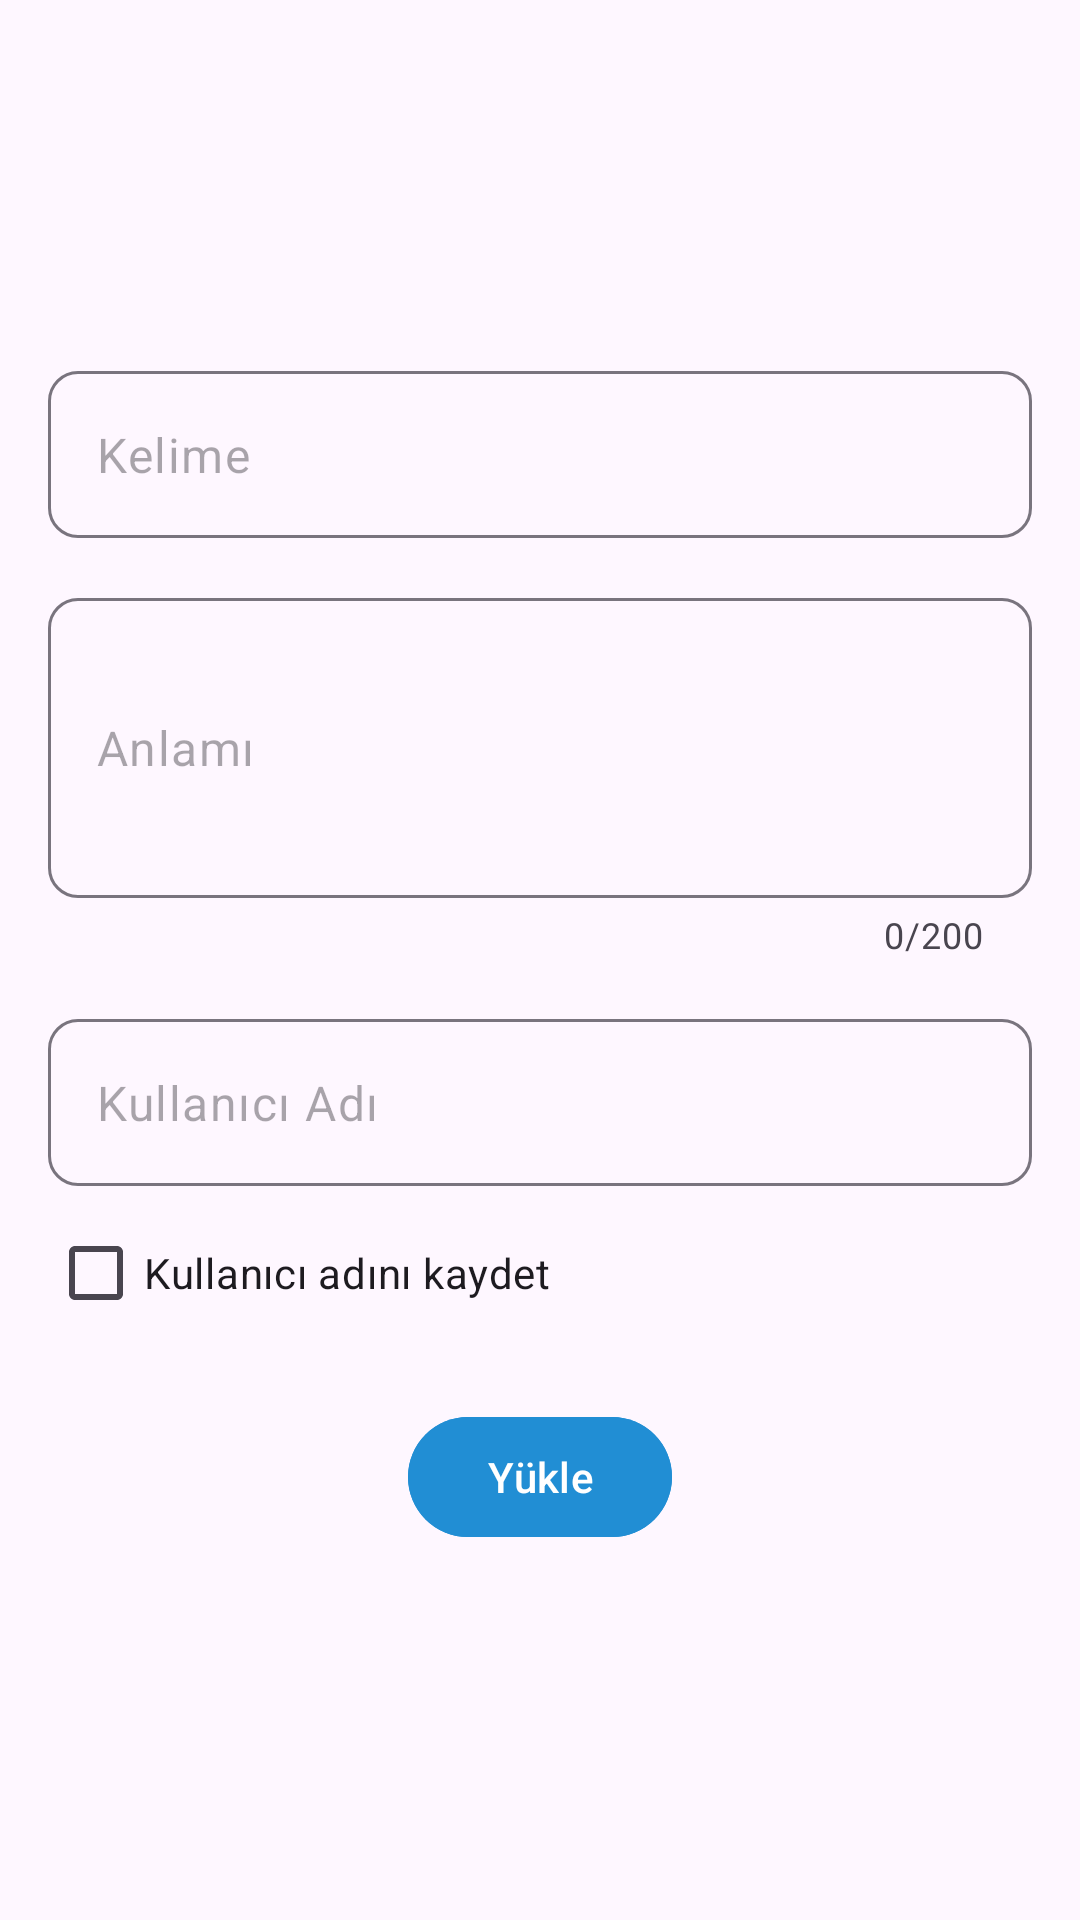

This screen was rendered from an Android layout file. Write that file and the resources it references.
<!-- AndroidManifest.xml: application theme Theme.DictionaryProject -->
<!-- res/layout/activity_upload.xml -->
<?xml version="1.0" encoding="utf-8"?>
<LinearLayout xmlns:android="http://schemas.android.com/apk/res/android"
    xmlns:app="http://schemas.android.com/apk/res-auto"
    xmlns:tools="http://schemas.android.com/tools"
    android:id="@+id/main"
    android:layout_width="match_parent"
    android:layout_height="match_parent"
    android:orientation="vertical"
    tools:context=".UploadActivity"
    android:gravity="center"
    android:padding="16dp">

    <ScrollView
        android:layout_width="match_parent"
        android:layout_height="wrap_content">

        <LinearLayout
            android:layout_width="match_parent"
            android:layout_height="wrap_content"
            android:orientation="vertical"
            android:gravity="center">

            <com.google.android.material.textfield.TextInputLayout
                android:layout_width="match_parent"
                android:layout_height="wrap_content"
                app:hintEnabled="false"
                app:boxCornerRadiusBottomStart="10dp"
                app:boxCornerRadiusBottomEnd="10dp"
                app:boxCornerRadiusTopEnd="10dp"
                app:boxCornerRadiusTopStart="10dp"
                android:inputType="textMultiLine">


                <com.google.android.material.textfield.TextInputEditText
                    android:id="@+id/wordEt"
                    android:layout_width="match_parent"
                    android:layout_height="wrap_content"
                    android:maxLength="15"
                    android:hint="Kelime"
                    android:inputType="textMultiLine" />
            </com.google.android.material.textfield.TextInputLayout>


            <com.google.android.material.textfield.TextInputLayout
                android:layout_width="match_parent"
                android:layout_height="wrap_content"
                app:hintEnabled="false"
                app:boxCornerRadiusBottomStart="10dp"
                app:boxCornerRadiusBottomEnd="10dp"
                app:boxCornerRadiusTopEnd="10dp"
                app:boxCornerRadiusTopStart="10dp"
                android:layout_marginTop="20dp"
                app:counterEnabled="true"
                app:counterMaxLength="200"
                >

                <com.google.android.material.textfield.TextInputEditText
                    android:id="@+id/meaningEt"
                    android:layout_width="match_parent"
                    android:layout_height="wrap_content"
                    android:maxLength="200"
                    android:hint="Anlamı"
                    android:minHeight="100dp"
                    android:inputType="textMultiLine"/>
            </com.google.android.material.textfield.TextInputLayout>



            <com.google.android.material.textfield.TextInputLayout
                android:layout_width="match_parent"
                android:layout_height="wrap_content"
                app:hintEnabled="false"
                app:boxCornerRadiusBottomStart="10dp"
                app:boxCornerRadiusBottomEnd="10dp"
                app:boxCornerRadiusTopEnd="10dp"
                app:boxCornerRadiusTopStart="10dp"
                android:layout_marginTop="20dp"
                >

                <com.google.android.material.textfield.TextInputEditText
                    android:id="@+id/userEt"
                    android:layout_width="match_parent"
                    android:layout_height="wrap_content"
                    android:maxLength="15"
                    android:hint="Kullanıcı Adı"
                    android:layout_marginTop="20dp"
                    android:maxLines="1"/>
            </com.google.android.material.textfield.TextInputLayout>



            <CheckBox
                android:layout_marginTop="5dp"
                android:id="@+id/saveUsernameCheckBox"
                android:layout_width="wrap_content"
                android:layout_height="wrap_content"
                android:text="Kullanıcı adını kaydet"
                android:layout_gravity="start"/>



            <com.google.android.material.button.MaterialButton
                android:id="@+id/uploadBtn"
                android:layout_width="wrap_content"
                android:layout_height="wrap_content"
                android:layout_marginTop="20dp"
                android:backgroundTint="#218ED4"
                android:onClick="uploadBtnClicked"
                android:text="Yükle" />

        </LinearLayout>
    </ScrollView>





</LinearLayout>
<!-- resources referenced by this layout -->
<resources>
  <style name="Theme.DictionaryProject" parent="Base.Theme.DictionaryProject" />
  <style name="Base.Theme.DictionaryProject" parent="Theme.Material3.DayNight">
          
          
          <item name="android:statusBarColor">@color/statusBarColor</item>
  
      </style>
  <color name="statusBarColor">#424242</color>
</resources>
